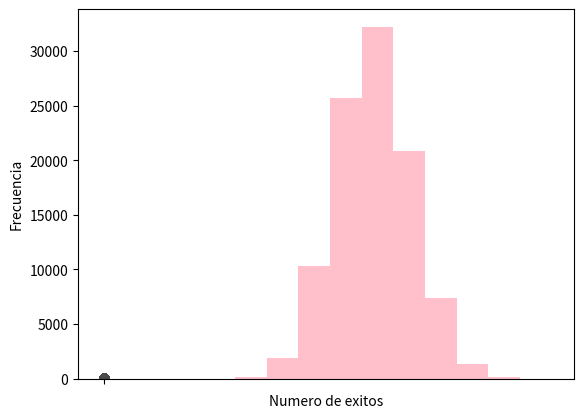

Generate this figure with matplotlib:
import numpy as np
import matplotlib.pyplot as plt
from scipy.stats import binom
import statistics
import seaborn as sns

#Ejercicio 1 parte a Generar muestras 

#Muestra 100
cien = binom.rvs(100, 0.35, size =100) # Devuelve un listado del numero de exitos en 100 intentos con una probabilidad de 0.35 con distribucion binomial.
#parte b
sns.boxplot(cien)
plt.ylabel('Numero de exitos') # Etiqueta el eje y.
plt.show()

#parte c
plt.hist(cien, color="blue")
plt.xlabel('Numero de exitos') # Etiqueta el eje x.
plt.ylabel('Frecuencia') # Etiqueta el eje y.
plt.show()

#parte d
medianaCien =  statistics.median(cien)
print("Mediana de cien:", medianaCien)

modaCien = statistics.mode(cien)
print("Moda de cien:", modaCien)

#parte e
mediaCien = statistics.mean(cien)
print("Media de cien:", mediaCien)

#parte f
var_empirical = np.var(cien, ddof=1)
print("Varianza empírica:", var_empirical)

var_theoretical = np.var(cien)
print("Varianza teórica:", var_theoretical)

#Muestra 1000
mil = binom.rvs(100, 0.35, size =1000) # Devuelve un listado del numero de exitos en 1000 intentos con una probabilidad de 0.35.

#parte b
sns.boxplot(mil)
plt.ylabel('Numero de exitos') # Etiqueta el eje y.
plt.show()

#parte c
plt.hist(mil, color="red")
plt.xlabel('Numero de exitos') # Etiqueta el eje x.
plt.ylabel('Frecuencia') # Etiqueta el eje y.
plt.show()

#parte d
medianaMil= statistics.median(mil)
print("Mediana de mil:", medianaMil)

modaMil = statistics.mode(mil)
print("Moda de mil:", modaMil)

#parte e
mediaMil = statistics.mean(mil)
print("Media de mil:", mediaMil)

#parte f
var_empirical = np.var(mil, ddof=1)
print("Varianza empírica:", var_empirical)

var_theoretical = np.var(mil)
print("Varianza teórica:", var_theoretical)


#Muestra 10000
diezmil = binom.rvs(100, 0.35, size =10000) # Devuelve un listado del numero de exitos en 10000 intentos con una probabilidad de 0.35.

#parte b
sns.boxplot(diezmil)
plt.ylabel('Numero de exitos') # Etiqueta el eje y.
plt.show()

#parte c
plt.hist(diezmil, color="yellow")
plt.xlabel('Numero de exitos') # Etiqueta el eje x.
plt.ylabel('Frecuencia') # Etiqueta el eje y.
plt.show()

#parte d
medianaDiezmil = statistics.median(diezmil)
print("Mediana de diezmil:", medianaDiezmil)

modaDiezmil = statistics.mode(diezmil)
print("Moda de diezmil:", modaDiezmil)

#parte e
mediaDiezmil = statistics.mean(diezmil)
print("Media de diezmil:", mediaDiezmil)

#parte f
var_empirical = np.var(diezmil, ddof=1)
print("Varianza empírica:", var_empirical)

var_theoretical = np.var(diezmil)
print("Varianza teórica:", var_theoretical)

#Muestra 100000
cienmil = binom.rvs(100, 0.35, size =100000) # Devuelve un listado del numero de exitos en 100000 intentos con una probabilidad de 0.35.

#parte b
sns.boxplot(cienmil)
plt.ylabel('Numero de exitos') # Etiqueta el eje y.
plt.show()

#parte c
plt.hist(cienmil, color="pink")
plt.xlabel('Numero de exitos') # Etiqueta el eje x.
plt.ylabel('Frecuencia') # Etiqueta el eje y.
plt.show()

#parte d

medianaCienmil = statistics.median(cienmil)
print("Mediana de cienmil:", medianaCienmil)

modaCienmil = statistics.mode(cienmil)
print("Moda de cienmil:", modaCienmil)


#parte e
# falta comparacion con emperanza teorica
mediaCienmil = statistics.mean(cienmil)
print("Media de cienmil:", mediaCienmil)


#parte f varianza empirica vs varianza teorica
var_empirical = np.var(cienmil, ddof=1)
print("Varianza empírica:", var_empirical)

var_theoretical = np.var(cienmil)
print("Varianza teórica:", var_theoretical)



# x = np.arange(0, 100) # Devuelve un listado de numeros enteros desde 0 hasta 4.
# plt.bar(x, cien, color = 'blue') # Grafica un histograma de barras con los valores de cien.
# plt.xlabel('Numero de exitos') # Etiqueta el eje x.
# plt.ylabel('Frecuencia') # Etiqueta el eje y.
# plt.show() # Muestra la grafica.

# x = np.arange(0, 1000) # Devuelve un listado de numeros enteros desde 0 hasta 4.
# plt.bar(x, mil, color = 'blue') # Grafica un histograma de barras con los valores de mil.
# plt.xlabel('Numero de exitos') # Etiqueta el eje x.
# plt.ylabel('Frecuencia') # Etiqueta el eje y.
# plt.show() # Muestra la grafica.

# x = np.arange(0, 10000) # Devuelve un listado de numeros enteros desde 0 hasta 4.
# plt.bar(x, diezmil, color = 'blue') # Grafica un histograma de barras con los valores de diezmil.
# plt.xlabel('Numero de exitos') # Etiqueta el eje x.
# plt.ylabel('Frecuencia') # Etiqueta el eje y.
# plt.show() # Muestra la grafica.

# x = np.arange(0, 100000) # Devuelve un listado de numeros enteros desde 0 hasta 4.
# plt.bar(x, cienmil, color = 'blue') # Grafica un histograma de barras con los valores de cienmil.
# plt.xlabel('Numero de exitos') # Etiqueta el eje x.
# plt.ylabel('Frecuencia') # Etiqueta el eje y.
# plt.show() # Muestra la grafica.
